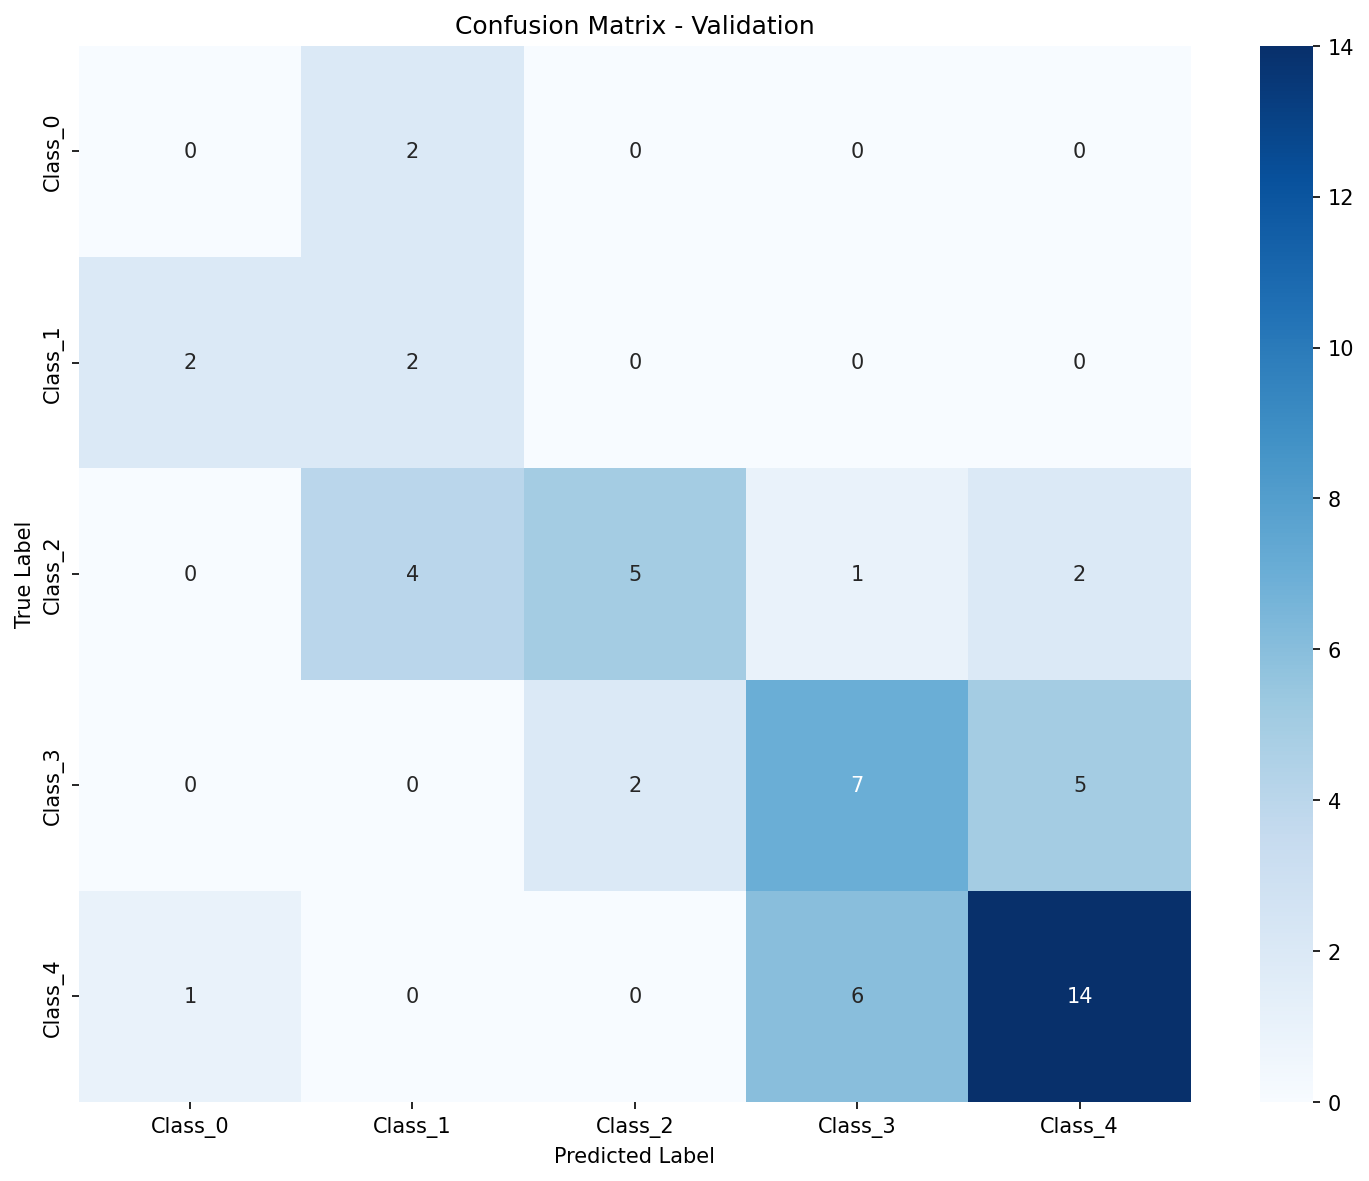

Source data for this figure (header and first rows):
, Pred_Class_0, Pred_Class_1, Pred_Class_2, Pred_Class_3, Pred_Class_4
True_Class_0, 0, 2, 0, 0, 0
True_Class_1, 2, 2, 0, 0, 0
True_Class_2, 0, 4, 5, 1, 2
True_Class_3, 0, 0, 2, 7, 5
True_Class_4, 1, 0, 0, 6, 14
